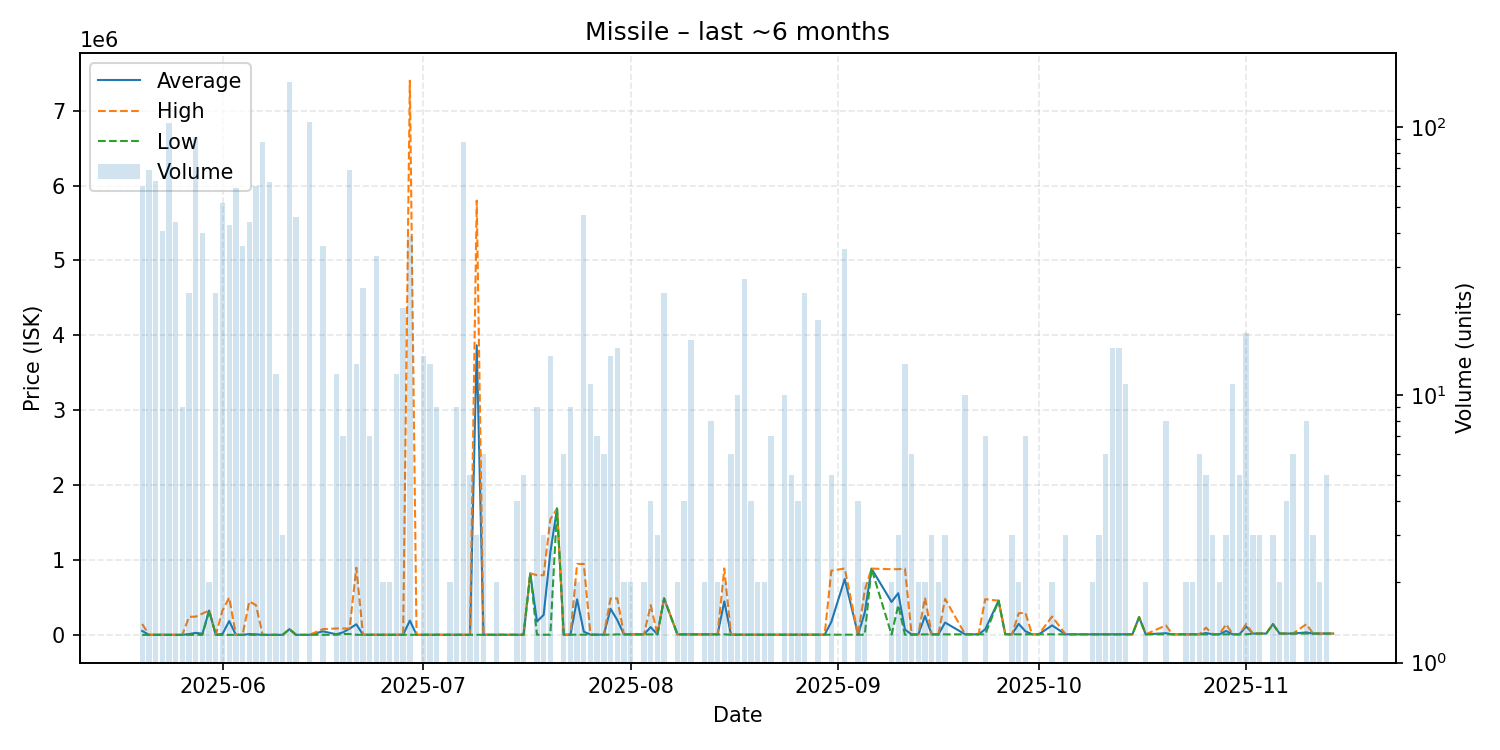

The data file committed next to this chart (first rows):
date, average, highest, lowest, order_count, volume
2025-05-20, 56031, 149000, 3575, 8, 60
2025-05-21, 4122, 5607, 4000, 8, 69
2025-05-22, 5607, 5607, 5607, 5, 63
2025-05-23, 5158, 5607, 4000, 6, 41
2025-05-24, 4000, 4000, 4000, 8, 103
2025-05-25, 4000, 4000, 4000, 7, 44
2025-05-26, 4000, 4000, 4000, 2, 9
2025-05-27, 14043, 245000, 4001, 6, 24
2025-05-28, 30405, 246900, 4003, 12, 92
2025-05-29, 18204, 288000, 4004, 7, 40
2025-05-30, 328500, 329000, 328000, 2, 2
2025-05-31, 4004, 4004, 4004, 6, 24
2025-06-01, 16504, 329000, 4004, 4, 52
2025-06-02, 188561, 500000, 4004, 7, 43
2025-06-03, 4004, 4004, 4004, 5, 59
2025-06-04, 4004, 4004, 4004, 4, 36
2025-06-05, 14140, 450000, 4004, 7, 44
2025-06-06, 10604, 400000, 4005, 8, 60
2025-06-07, 4006, 4006, 4006, 6, 88
2025-06-08, 4005, 4006, 4005, 7, 62
2025-06-09, 4005, 4005, 4005, 2, 12
2025-06-10, 4005, 4005, 4005, 3, 3
2025-06-11, 80000, 80000, 80000, 6, 147
2025-06-12, 4006, 4006, 4006, 3, 46
2025-06-14, 4006, 4006, 4006, 9, 104
2025-06-16, 50666, 80000, 5000, 6, 36
2025-06-18, 11992, 88890, 5001, 6, 12
2025-06-19, 36469, 88890, 15500, 4, 7
2025-06-20, 86763, 88890, 15500, 3, 69
2025-06-21, 145117, 900000, 5003, 3, 13
2025-06-22, 5003, 5004, 5003, 7, 25
2025-06-23, 5003, 5003, 5003, 3, 7
2025-06-24, 5003, 5003, 5003, 3, 33
2025-06-25, 5003, 5003, 5003, 2, 2
2025-06-26, 5003, 5003, 5003, 1, 2
2025-06-27, 5004, 5004, 5004, 3, 12
2025-06-28, 5004, 5004, 5003, 3, 21
2025-06-29, 194593, 7399000, 5003, 8, 39
2025-06-30, 5003, 5003, 5003, 1, 1
2025-07-01, 5003, 5003, 5003, 2, 14
2025-07-02, 5003, 5003, 5003, 1, 13
2025-07-03, 5003, 5003, 5003, 3, 9
2025-07-05, 5003, 5003, 5003, 2, 2
2025-07-06, 5003, 5003, 5003, 4, 9
2025-07-07, 5006, 5006, 5005, 6, 88
2025-07-08, 5006, 5006, 5006, 1, 5
2025-07-09, 3867669, 5799000, 5006, 3, 3
2025-07-10, 5006, 5006, 5006, 1, 6
2025-07-12, 5006, 5006, 5006, 2, 2
2025-07-13, 5006, 5006, 5006, 1, 1
2025-07-14, 5006, 5006, 5006, 1, 1
2025-07-15, 5006, 5006, 5006, 2, 4
2025-07-16, 5006, 5006, 5006, 2, 5
2025-07-17, 825000, 825000, 825000, 1, 1
2025-07-18, 182056, 800000, 5500, 4, 9
2025-07-19, 270267, 799800, 5500, 2, 3
2025-07-20, 1104857, 1545000, 5500, 5, 14
2025-07-21, 1689000, 1689000, 1689000, 1, 1
2025-07-22, 6000, 6000, 6000, 2, 6
2025-07-23, 6000, 6000, 6000, 2, 9
... 96 more rows
